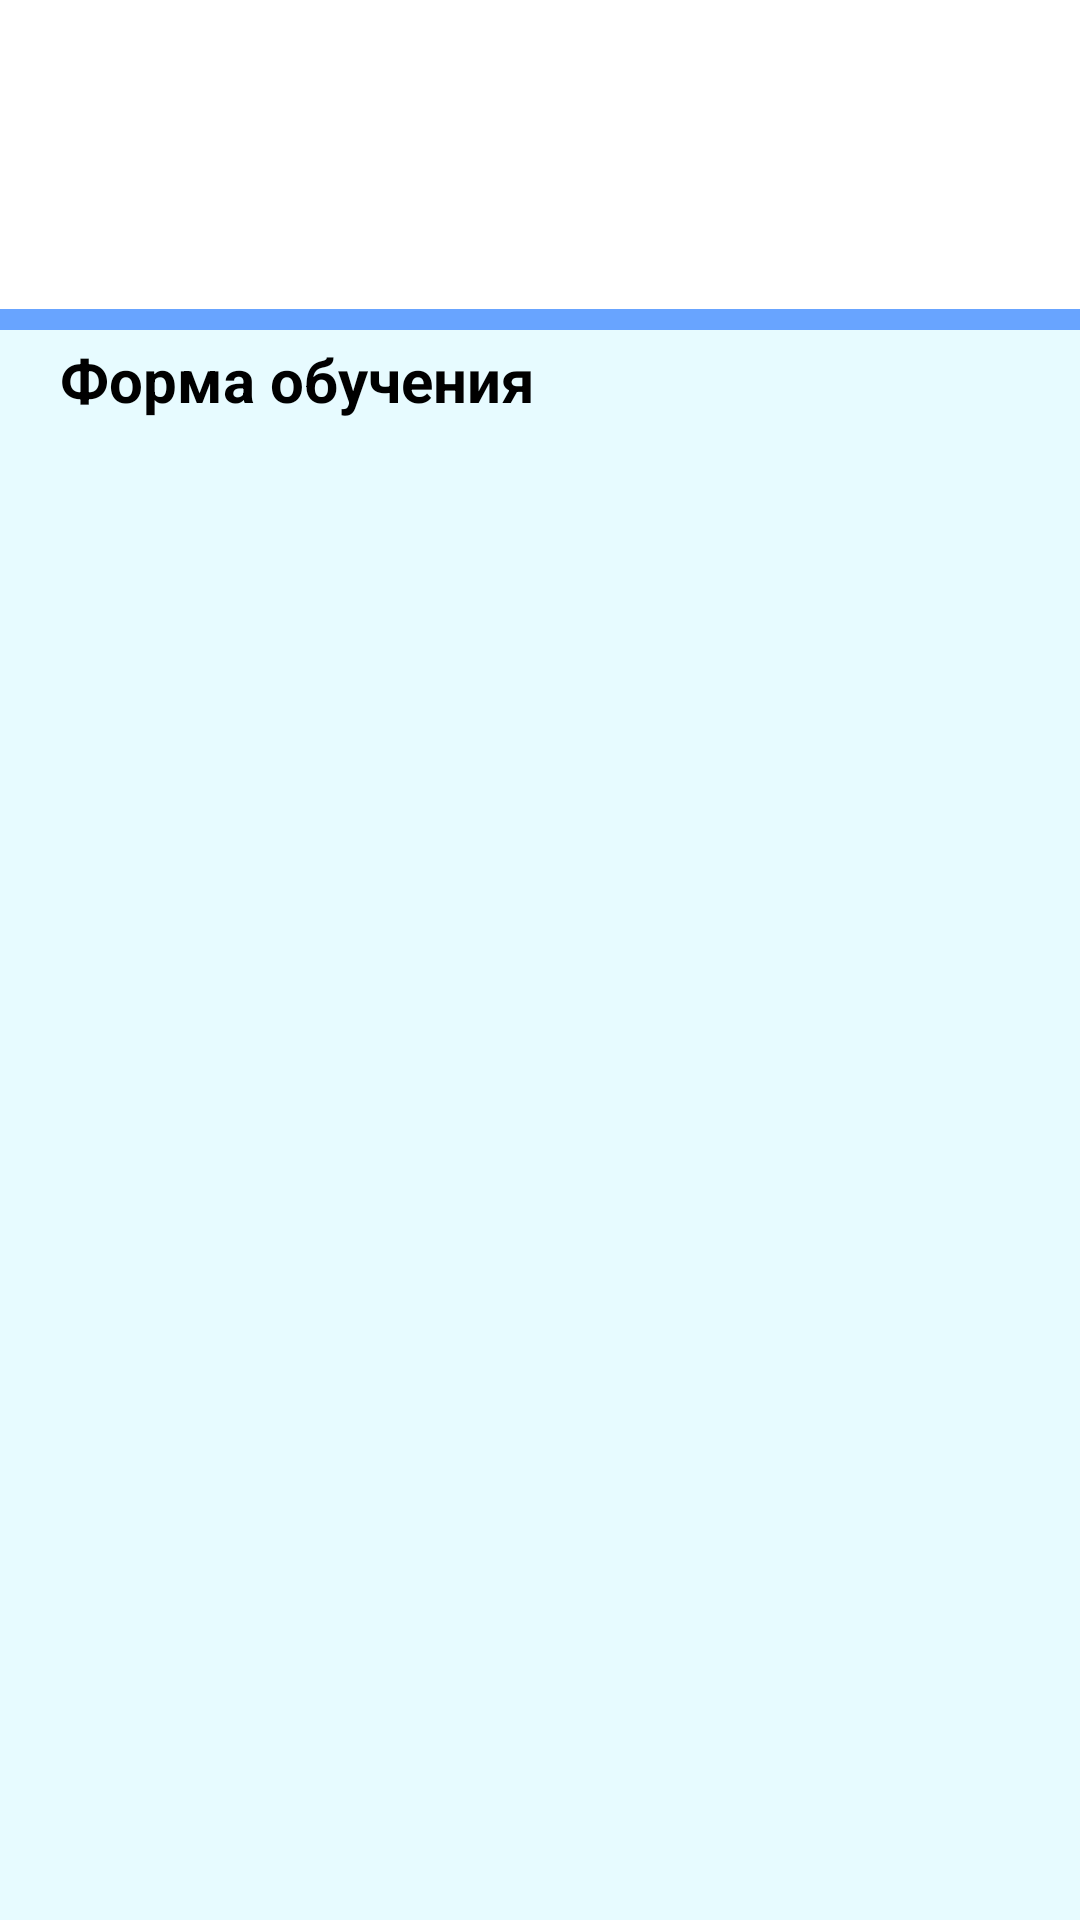

Here is an Android app screen rendered from its layout file. Give the layout XML and the strings, colors and styles it references.
<!-- AndroidManifest.xml: application theme AppTheme -->
<!-- res/layout/activitydayevening.xml -->
<?xml version="1.0" encoding="utf-8"?>
<androidx.constraintlayout.widget.ConstraintLayout xmlns:android="http://schemas.android.com/apk/res/android"
    xmlns:app="http://schemas.android.com/apk/res-auto"
    xmlns:tools="http://schemas.android.com/tools"
    android:layout_width="match_parent"
    android:layout_height="match_parent"
    android:background="#E7FBFF"
    tools:context=".choose_day_evening.Activity_day_evening">

    <View
        android:id="@+id/topWhiteBox"
        android:layout_width="406dp"
        android:layout_height="103dp"
        android:background="#FFFFFF"
        app:layout_constraintEnd_toEndOf="parent"
        app:layout_constraintHorizontal_bias="0.5"
        app:layout_constraintStart_toStartOf="parent"
        app:layout_constraintTop_toTopOf="parent" />

    <TextView
        android:id="@+id/textSSU"
        android:layout_width="113dp"
        android:layout_height="70dp"
        android:text="СГУ"
        android:textColor="#100C0C"
        android:textSize="58dp"
        android:textStyle="bold"
        app:layout_constraintBottom_toTopOf="@+id/topWhiteBox"
        app:layout_constraintEnd_toStartOf="@+id/topWhiteBox"
        app:layout_constraintHorizontal_bias="0.502"
        app:layout_constraintStart_toEndOf="@+id/topWhiteBox"
        app:layout_constraintTop_toBottomOf="@+id/topWhiteBox"
        app:layout_constraintVertical_bias="0.445" />

    <View
        android:id="@+id/blueStripe"
        android:layout_width="411dp"
        android:layout_height="7dp"
        android:background="#68A4FF"
        android:outlineAmbientShadowColor="#100707"
        android:outlineSpotShadowColor="#190C0C"
        app:layout_constraintBottom_toBottomOf="parent"
        app:layout_constraintEnd_toEndOf="parent"
        app:layout_constraintHorizontal_bias="1.0"
        app:layout_constraintStart_toStartOf="parent"
        app:layout_constraintTop_toBottomOf="@+id/topWhiteBox"
        app:layout_constraintVertical_bias="0.0" />

    <androidx.constraintlayout.widget.Guideline
        android:id="@+id/guideline4"
        android:layout_width="wrap_content"
        android:layout_height="wrap_content"
        android:orientation="vertical"
        app:layout_constraintGuide_begin="20dp" />

    <androidx.constraintlayout.widget.Guideline
        android:id="@+id/guideline5"
        android:layout_width="wrap_content"
        android:layout_height="wrap_content"
        android:orientation="horizontal"
        app:layout_constraintGuide_begin="20dp" />

    <ImageView
        android:id="@+id/ssuEmblema"
        android:layout_width="156dp"
        android:layout_height="109dp"
        android:src="@drawable/ssu"
        app:layout_constraintBottom_toBottomOf="parent"
        app:layout_constraintEnd_toEndOf="parent"
        app:layout_constraintEnd_toStartOf="@+id/blueStripe"
        app:layout_constraintHorizontal_bias="0.055"
        app:layout_constraintStart_toStartOf="parent"
        app:layout_constraintTop_toTopOf="parent"
        app:layout_constraintVertical_bias="0.0" />

    <ImageButton
        android:id="@+id/menuButton"
        android:onClick="click_back"
        android:layout_width="31dp"
        android:layout_height="29dp"
        android:background="#FFFFFF"
        android:scaleX="3"
        android:scaleY="3"
        app:layout_constraintBottom_toTopOf="@+id/topWhiteBox"
        app:layout_constraintEnd_toStartOf="@+id/topWhiteBox"
        app:layout_constraintHorizontal_bias="0.196"
        app:layout_constraintStart_toEndOf="@+id/topWhiteBox"
        app:layout_constraintTop_toBottomOf="@+id/topWhiteBox"
        app:layout_constraintVertical_bias="0.450"
        app:srcCompat="@drawable/arrow_left" />

            <TextView
                android:id="@+id/txt1"
                android:layout_width="wrap_content"
                android:layout_height="wrap_content"
                android:text="Форма обучения"
                android:paddingLeft="20dp"
                android:layout_marginTop="10dp"
                android:textColor="#000000"
                android:textSize="20sp"
                android:textStyle="bold"
                app:layout_constraintHorizontal_bias="1.0"
                app:layout_constraintTop_toTopOf="@+id/blueStripe"
                app:layout_constraintVertical_bias="0.0"
                app:layout_constraintLeft_toLeftOf="parent"/>

            <ListView
                android:id="@+id/list_day_evening"
                android:layout_width="match_parent"
                android:layout_height="0dp"
                android:paddingTop="20dp"
                android:layout_marginLeft="10dp"
                android:layout_marginTop="10dp"
                android:layout_marginRight="10dp"
                android:layout_marginBottom="10dp"
                app:layout_constraintBottom_toBottomOf="parent"
                app:layout_constraintHorizontal_bias="1.0"
                app:layout_constraintTop_toTopOf="@+id/txt1"
                app:layout_constraintVertical_bias="0.0"
                app:layout_constraintLeft_toLeftOf="parent"/>

</androidx.constraintlayout.widget.ConstraintLayout>
<!-- resources referenced by this layout -->
<resources>
  <!-- drawable ssu: png bitmap (drawable-hdpi, 239067 bytes) -->
  <style name="AppTheme" parent="Theme.AppCompat.DayNight">
          <item name="windowActionBar">false</item>
          <item name="windowNoTitle">true</item>
  
          
          <item name="colorBackgroundFloating">@color/background</item>
          
          <item name="colorPrimary">@color/colorPrimary</item>
          
          <item name="colorAccent">@color/colorAccent</item>
          
          <item name="colorPrimaryDark">@color/colorPrimaryDark</item>
          
          <item name="colorSecondary">#100C0C</item>
      </style>
  <color name="background">#191919</color>
  <color name="colorPrimary">#6200EE</color>
  <color name="colorAccent">#03DAC5</color>
  <color name="colorPrimaryDark">#3700B3</color>
</resources>
